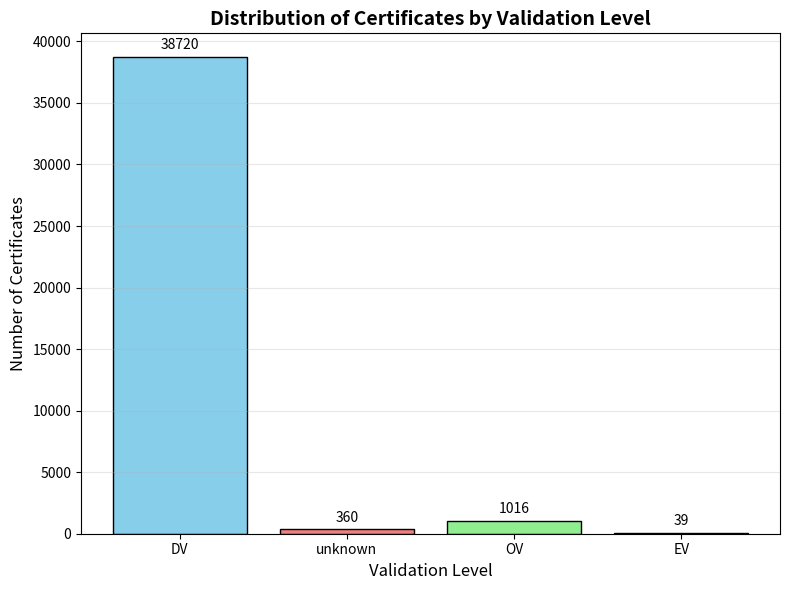

Generate this figure with matplotlib:
import csv
import matplotlib.pyplot as plt

def plot_field_stats(csv_file="hypothesis/csv_plots/field_stats.csv", top_n=10):
    fields = []
    counts = []

    with open(csv_file, newline="") as f:
        reader = csv.DictReader(f)
        for row in reader:
            fields.append(row["field"])
            counts.append(int(row["missing_count"]))

    # sort and take top N
    pairs = sorted(zip(fields, counts), key=lambda x: x[1], reverse=True)[:top_n]
    fields, counts = zip(*pairs)

    plt.figure(figsize=(10, 5))
    plt.bar(fields, counts)
    plt.xticks(rotation=45, ha="right")
    plt.ylabel("Missing count")
    plt.title("Top missing certificate fields")
    plt.tight_layout()
    plt.show()


def plot_missing_fields_distribution(csv_file="hypothesis/csv_plots/missing_count_dist.csv"):
    """Plot distribution of certificates by number of missing fields"""
    num_missing = []
    num_certs = []

    with open(csv_file, newline="") as f:
        reader = csv.DictReader(f)
        for row in reader:
            num_missing.append(int(row["num_missing_fields"]))
            num_certs.append(int(row["num_certificates"]))

    plt.figure(figsize=(12, 6))
    plt.bar(num_missing, num_certs, color='steelblue', edgecolor='black')
    plt.xlabel("Number of Missing Fields", fontsize=12)
    plt.ylabel("Number of Certificates", fontsize=12)
    plt.title("Distribution of Certificates by Number of Missing Fields", fontsize=14, fontweight='bold')
    plt.xticks(num_missing)
    plt.grid(axis='y', alpha=0.3)
    
    # Add value labels on top of bars
    for i, v in enumerate(num_certs):
        plt.text(num_missing[i], v + max(num_certs)*0.01, str(v), 
                ha='center', va='bottom', fontsize=9)
    
    plt.tight_layout()
    plt.show()




def plot_overview(csv_file: str = "hypothesis/csv_plots/overview_stats.csv") -> None:
    labels = []
    values = []

    with open(csv_file, newline="") as f:
        reader = csv.DictReader(f)
        for row in reader:
            labels.append(row["metric"])
            values.append(int(row["value"]))

    if not values:
        print("No data to plot.")
        return

    plt.figure(figsize=(6, 4))
    plt.bar(labels, values, color=["red", "green", "blue"])
    plt.ylabel("Count")
    plt.title("Overview: domains and certificates")
    plt.tight_layout()
    plt.show()


def plot_validation_level_distribution():
    """Plot distribution of certificates by validation level"""
    validation_levels = ["DV", "unknown", "OV", "EV"]
    counts = [38720, 360, 1016, 39]


    
    plt.figure(figsize=(8, 6))
    bars = plt.bar(validation_levels, counts, color=['skyblue', 'lightcoral', 'lightgreen', 'gold'], 
                   edgecolor='black')
    
    plt.xlabel("Validation Level", fontsize=12)
    plt.ylabel("Number of Certificates", fontsize=12)
    plt.title("Distribution of Certificates by Validation Level", fontsize=14, fontweight='bold')
    
    # Add value labels on top of bars
    for bar, count in zip(bars, counts):
        plt.text(bar.get_x() + bar.get_width()/2, bar.get_height() + max(counts)*0.01, 
                str(count), ha='center', va='bottom', fontsize=10)
    
    plt.grid(axis='y', alpha=0.3)
    plt.tight_layout()
    plt.show()



if __name__ == "__main__":
    # plot_field_stats()
    # plot_missing_fields_distribution()
    # plot_overview()
    plot_validation_level_distribution()
